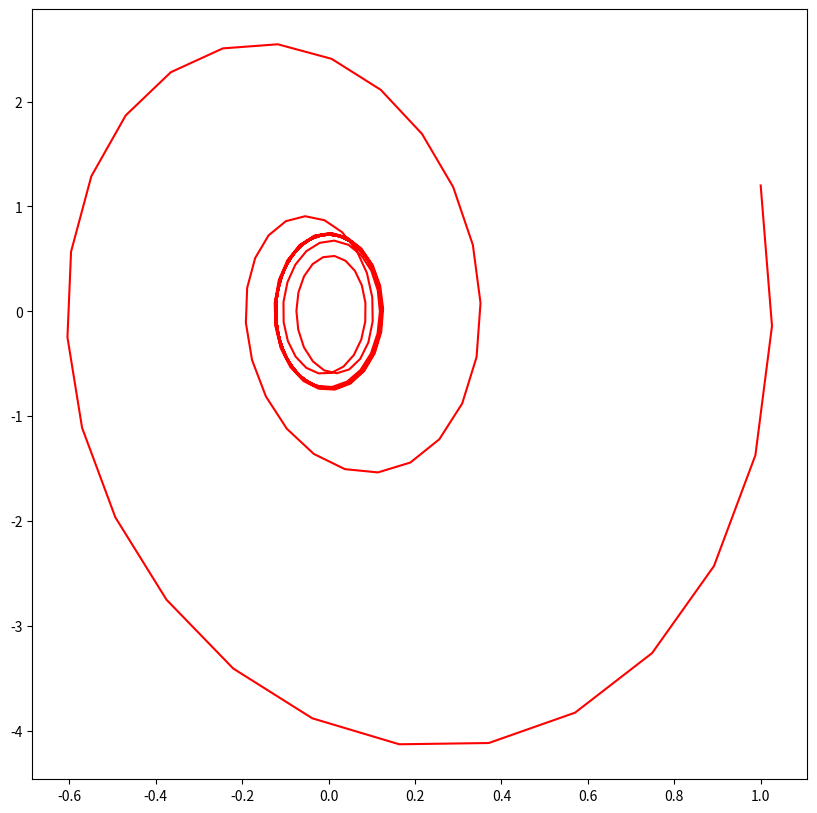

Reproduce this figure in Python.
import numpy as nmp
import math
import matplotlib.pyplot as plt

from scipy.integrate import odeint

a_1 = 5
b_1 = 2.00

Time_null = 0
Time_Max = 37
Step = 0.05

t = nmp.arange(Time_null, Time_Max, Step)
t = nmp.append(t, Time_Max)

def p(t):
	return (2 * math.sin(t*6))
	return 0

def syst(x,t):
	return x[1], -a_1 * a_1 * x[0] - b_1 * x[1] - p(t)

v0 = (1, 1.2)

yf = odeint(syst, v0, t)

x = []
y = []

for i in range(len(yf)):
	x.append(yf[i][0])
	y.append(yf[i][1])

plt.figure(figsize = (10,10))
plt.plot(x,y,'r', label = 'x')
plt.show()
